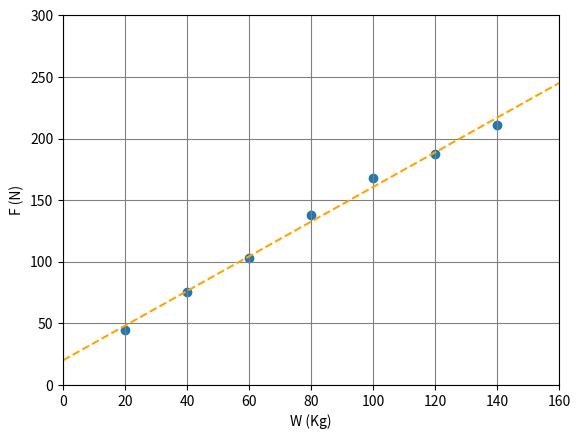

Generate this figure with matplotlib:
# [redacted]
# https://github.com/globien/easy-python
# https://gitee.com/globien/easy-python

# 多项式曲线拟合

import numpy as np
from matplotlib import pyplot as plt


x = [20, 40, 60, 80, 100, 120, 140]
y = [44.50, 75.65, 103.05, 138.35, 168.20, 187.30, 210.85]
parameters = np.polyfit(x, y, 1)
func = np.poly1d(parameters)
print(parameters)

plt.scatter(x, y)                      # print the original numbers in dots
x = [0] + x + [160]
plt.grid(True, color='gray')
plt.plot(x, func(x), color='orange', linestyle = '--')
plt.xlim(0, 160)
plt.ylim(0, 300)
plt.xlabel('W (Kg)')
plt.ylabel('F (N)')
plt.show()
